Image classification data set "split_dataset" (naimalmunir101/AI-Project2 on GitHub). Class labels (4): crack, normal, patchwork, pothole.

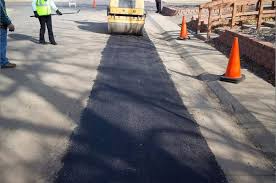
Label: patchwork

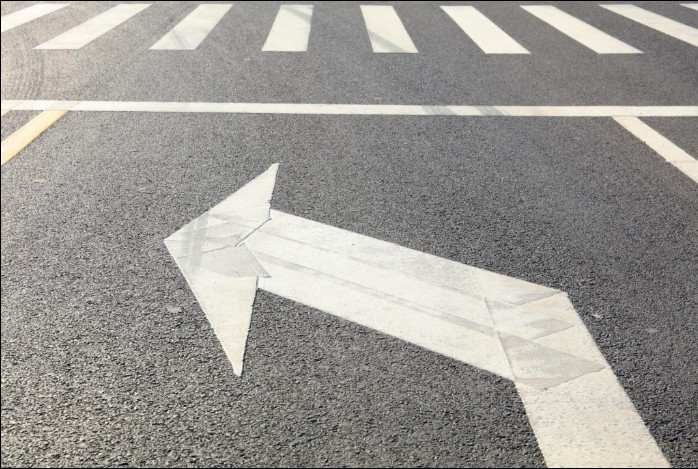
Label: normal

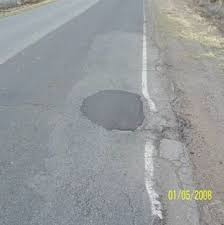
Label: patchwork

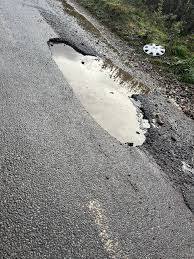
Label: pothole

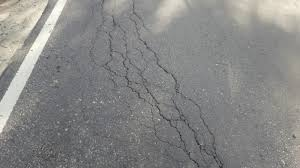
Label: crack

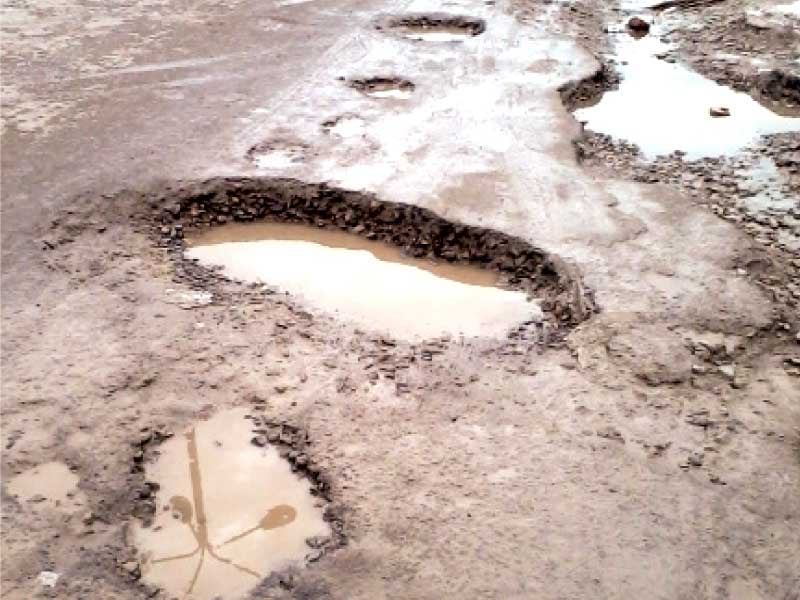
Label: pothole
